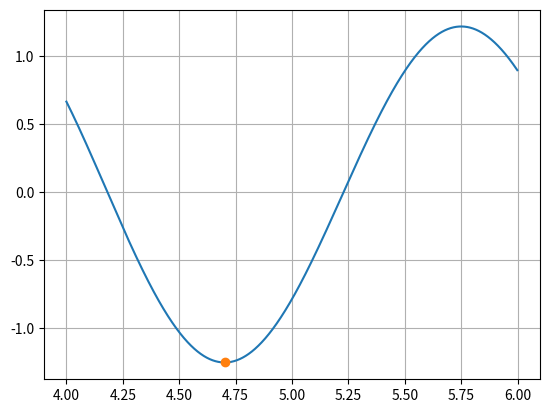
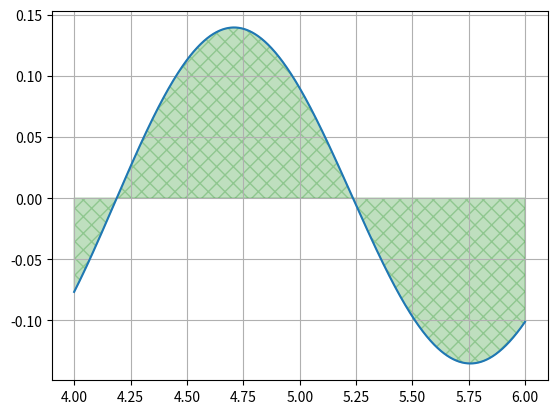

Here is the Python script that generated these plots, in order:
import math as mp
from sympy import *
import matplotlib.pyplot as plt

EPS = 10**-5
PHI = (mp.sqrt(5)+1)/2
JUST = 0.0106229615509125
def inputFunc(x):
   return mp.sin(3*x) / (mp.sqrt(x) + 5 )
   #return mp.sin(2 * x) / (x**5 + x + 1)  # Таня

def inputFunc2(x,y):# задание 2
    return y/(1+x) - (0.5 * y**2)

def Runge_Kuta3 ():
    x = 0
    y = 1
    h = 0.1
    tmp=0
    n=0
    while (abs(y-tmp)>10**-5):
        tmp = y
        k1 = h*inputFunc2(x, y)
        k2 = h*inputFunc2(x + h/2, y + k1/2)
        k3 = h*inputFunc2(x + h, y + 2*k2 - k1)
        x = x + h
        y = y + (k1 + 4*k2+k3)/6
        n+=1

    return n, y
def Runge_Kuta4():
    x = 0
    y = 1
    h = 0.1
    tmp = 0
    n = 0
    while(abs(tmp - y)>10**-5):
        tmp = y
        k1 = h*inputFunc2(x,y)
        k2 = h*inputFunc2(x + h/2, y + k1/2)
        k3 = h*inputFunc2(x + h/2, y + k2/2)
        k4 = h*inputFunc2(x + h, y + k3)
        x+=h
        y+=(k1 + 2*k2+2*k3+k4)/6
        n+=1
    return n,y
def D_2X(x):
    return -9*sin(3*x)/(sqrt(x) + 5) + sin(3*x)/(2*x*(sqrt(x) + 5)**3) - 3*cos(3*x)/(sqrt(x)*(sqrt(x) + 5)**2) + sin(3*x)/(4*x**(3/2)*(sqrt(x) + 5)**2)
    #return -20*x**3*sin(2*x)/(x**5 + x + 1)**2 + (-10*x**4 - 2)*(-5*x**4 - 1)*sin(2*x)/(x**5 + x + 1)**3 \
     #     + 4*(-5*x**4 - 1)*cos(2*x)/(x**5 + x + 1)**2 - 4*sin(2*x)/(x**5 + x + 1) # ТАНЯ

def plot_func (a,b):
    x = []
    y = []

    while (a <= b):
        y.append(inputFunc(a))
        x.append(a)
        a += 0.001

    plt.figure("График интеграла ")
    plt.grid(True)
    plt.fill_between(x,y, color='green', alpha=0.25,hatch = 'xx' )

    plt.plot(x, y)

def plot_D_2X(a,b,maxi):
    x=[]
    y=[]
    point = maxi
    while (a<=b):
        y.append(D_2X(a))
        x.append(a)
        a+=0.001

    plt.figure("График 2 производной ")
    plt.grid(True)

    plt.plot(x, y, point[0], -point[1], 'o')


def maxi(a,b):
    while (abs(b - a) >= 1e-9):
        x2 = a + (b - a)/PHI
        x1 = b - (b - a)/PHI

        if (abs(D_2X(x1))) <= (abs(D_2X(x2))):
            a = x1
        else :
            if (abs(D_2X(x1))) > (abs((D_2X(x2)))):
                b = x2

    return ((a + b) / 2), abs(D_2X((a+b)/2))

def trapez(a,b,M2):
    n = sqrt(M2 * (b - a) ** 3 / (12 * EPS))
    n = round(n)
    h=(b-a)/n
    I=0
    for i in range(1,n,1):
        j=a+h*i
        I+=inputFunc(j)
    res = ((inputFunc(a)+inputFunc(b))/2 + I)*h
    return res,n

def Simpson(a,b,n):
    N= 2*n
    h = (b-a)/N
    I2=0
    I4=inputFunc(a+h)
    for i in range(2,N,2):
        I4+=inputFunc(a+(i+1)*h)
        I2+=inputFunc(a+i*h)
    I = (inputFunc(a) + inputFunc(b)+4*I4+2*I2)*h/3
    return I
if __name__ == "__main__":

    a = 4
    b = 6
    n = 10

    M2 = maxi(a,b)
    plot_D_2X(a,b,M2)
    plot_func(a,b)

    trap = trapez(a,b,M2[1])
    simp =Simpson(a,b,n)

    print("Трапеция | ","n = ",trap[1]," I ~ ",trap[0])

    print("Cимпсон  |  n = 10","   I ~ ",simp)
    plt.show()
    rk = Runge_Kuta3()
    print("Рунге-Кута - 3 порядка | ", "n = " ,rk[0], "y' = ", rk[1])
    rk2 = Runge_Kuta4()
    print("Рунге-Кута - 4 порядка | ", "n = " ,rk2[0], "y' = ", rk2[1])
